3-way image classification set "cnn_images" from GitHub (wizzfi1/PythonTest); label vocabulary: blue mug, green mug, red mug.

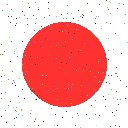
Label: red mug

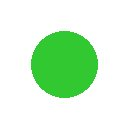
Label: green mug

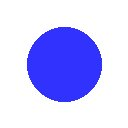
Label: blue mug

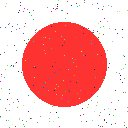
Label: red mug

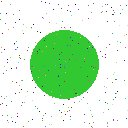
Label: green mug

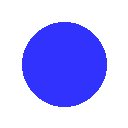
Label: blue mug
